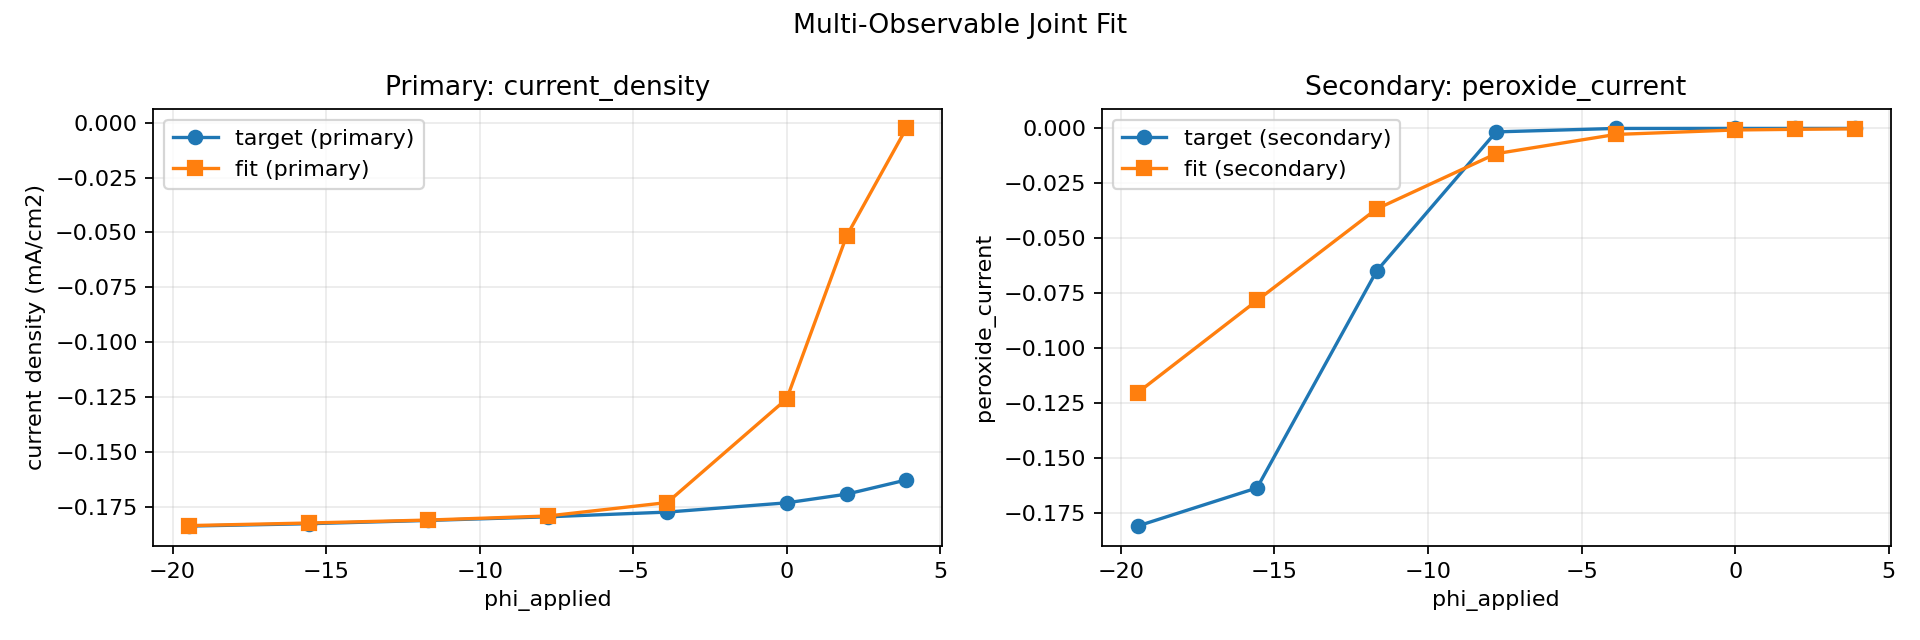

Values plotted in this chart, from the file beside it:
phi_applied, target_primary, simulated_primary, target_secondary, simulated_secondary
3.892, -0.1629, -0.002581, -7.761804176203133e-10, -0.0001884
1.946, -0.1694, -0.05172, -8.62086793938113e-09, -0.0004152
0, -0.1733, -0.1259, -9.693677960702751e-08, -0.0007094
-3.892, -0.1775, -0.1732, -1.248286977516554e-05, -0.002751
-7.784, -0.1797, -0.1793, -0.001584, -0.01151
-11.68, -0.1813, -0.1812, -0.065, -0.03669
-15.57, -0.1828, -0.1825, -0.1637, -0.07837
-19.46, -0.1839, -0.1837, -0.1811, -0.1204
